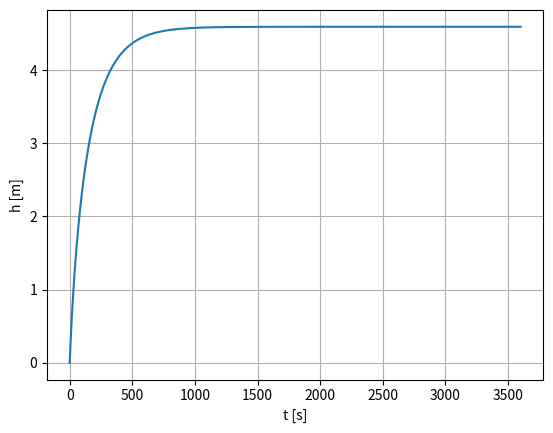

Write the Python code that produced this figure.
import matplotlib
matplotlib.use("Agg")  # bez okna, tylko zapis do pliku
import matplotlib.pyplot as plt


# Parametry

# pole przekroju poprzecznego zbiornika [m^2]
A = 1.5 
# współczynnik wypływu [m^(5/2)/s], Qo = beta * sqrt(h)
beta = 0.035
#Czas symulacji
t_sim = 3600.0
# Kroko symulacji
Tp = 0.1
h_min = 0.0
h_max = 5.0
Qd_min = 0.0
Qd_max = 0.075

N = int(t_sim / Tp)


# Symulacja (czysty Python, bez importów)
t = [n * Tp for n in range(N + 1)]
h = [0.0] * (N + 1)
Qd = [Qd_max] * (N + 1)
Qo = [0.0] * (N + 1)

for n in range(N):
    Qo[n] = beta * h[n] ** 0.5
    h[n + 1] = h[n] + Tp * (Qd[n] - Qo[n]) / A
    h[n + 1] = min(max(h[n + 1], h_min), h_max)
Qo[N] = beta * h[N] ** 0.5

print("h[-1] =", h[-1])


# Wykres do pliku
plt.plot(t, h)
plt.xlabel("t [s]")
plt.ylabel("h [m]")
plt.grid()
plt.savefig("h.png", dpi=150)
plt.close()

print("Zapisano wykres: h.png")
